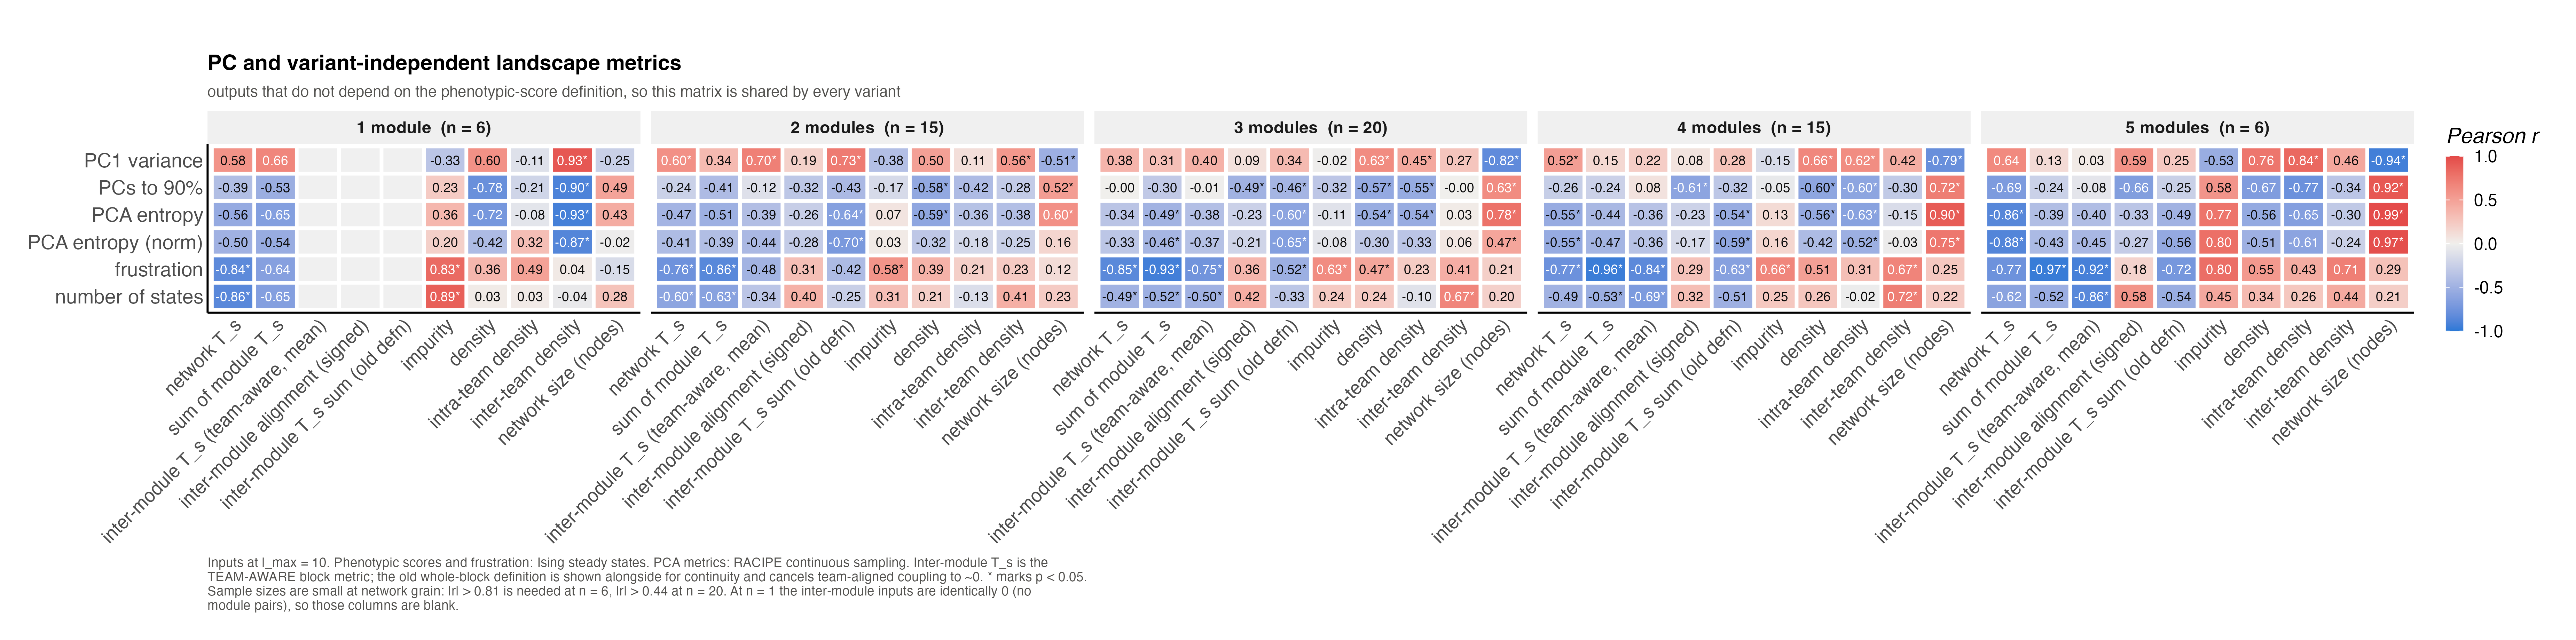

The data file committed next to this chart (first rows):
grp, input, output, r, p, n
1, T_network, PC1 variance, 0.5843, 0.2233, 6
1, T_network, PCs to 90%, -0.3944, 0.4391, 6
1, T_network, PCA entropy, -0.5602, 0.2476, 6
1, T_network, PCA entropy (norm), -0.4979, 0.3149, 6
1, T_network, frustration, -0.8371, 0.03765, 6
1, T_network, number of states, -0.8552, 0.02993, 6
1, T_network_intra_sum, PC1 variance, 0.6622, 0.1519, 6
1, T_network_intra_sum, PCs to 90%, -0.5267, 0.283, 6
1, T_network_intra_sum, PCA entropy, -0.6546, 0.1584, 6
1, T_network_intra_sum, PCA entropy (norm), -0.5393, 0.2695, 6
1, T_network_intra_sum, frustration, -0.6422, 0.1691, 6
1, T_network_intra_sum, number of states, -0.648, 0.164, 6
1, T_inter_blocks_mean, PC1 variance, NA, NA, 6
1, T_inter_blocks_mean, PCs to 90%, NA, NA, 6
1, T_inter_blocks_mean, PCA entropy, NA, NA, 6
1, T_inter_blocks_mean, PCA entropy (norm), NA, NA, 6
1, T_inter_blocks_mean, frustration, NA, NA, 6
1, T_inter_blocks_mean, number of states, NA, NA, 6
1, T_inter_aligned_mean, PC1 variance, NA, NA, 6
1, T_inter_aligned_mean, PCs to 90%, NA, NA, 6
1, T_inter_aligned_mean, PCA entropy, NA, NA, 6
1, T_inter_aligned_mean, PCA entropy (norm), NA, NA, 6
1, T_inter_aligned_mean, frustration, NA, NA, 6
1, T_inter_aligned_mean, number of states, NA, NA, 6
1, T_inter_sum, PC1 variance, NA, NA, 6
1, T_inter_sum, PCs to 90%, NA, NA, 6
1, T_inter_sum, PCA entropy, NA, NA, 6
1, T_inter_sum, PCA entropy (norm), NA, NA, 6
1, T_inter_sum, frustration, NA, NA, 6
1, T_inter_sum, number of states, NA, NA, 6
1, impurity, PC1 variance, -0.3347, 0.5166, 6
1, impurity, PCs to 90%, 0.2302, 0.6609, 6
1, impurity, PCA entropy, 0.3561, 0.4885, 6
1, impurity, PCA entropy (norm), 0.2002, 0.7037, 6
1, impurity, frustration, 0.8306, 0.04061, 6
1, impurity, number of states, 0.8854, 0.01893, 6
1, density, PC1 variance, 0.5989, 0.2091, 6
1, density, PCs to 90%, -0.7844, 0.06474, 6
1, density, PCA entropy, -0.7221, 0.1051, 6
1, density, PCA entropy (norm), -0.4201, 0.4069, 6
1, density, frustration, 0.365, 0.4769, 6
1, density, number of states, 0.02768, 0.9585, 6
1, intra_density, PC1 variance, -0.1125, 0.8319, 6
1, intra_density, PCs to 90%, -0.2085, 0.6917, 6
1, intra_density, PCA entropy, -0.08172, 0.8777, 6
1, intra_density, PCA entropy (norm), 0.317, 0.5405, 6
1, intra_density, frustration, 0.4927, 0.3208, 6
1, intra_density, number of states, 0.02914, 0.9563, 6
1, inter_density, PC1 variance, 0.9287, 0.007439, 6
1, inter_density, PCs to 90%, -0.8994, 0.01468, 6
1, inter_density, PCA entropy, -0.929, 0.007385, 6
1, inter_density, PCA entropy (norm), -0.8731, 0.02315, 6
1, inter_density, frustration, 0.03765, 0.9436, 6
1, inter_density, number of states, -0.04439, 0.9335, 6
1, n_nodes, PC1 variance, -0.2493, 0.6338, 6
1, n_nodes, PCs to 90%, 0.4861, 0.3283, 6
1, n_nodes, PCA entropy, 0.4313, 0.3931, 6
1, n_nodes, PCA entropy (norm), -0.02111, 0.9683, 6
1, n_nodes, frustration, -0.152, 0.7738, 6
1, n_nodes, number of states, 0.2846, 0.5847, 6
... 240 more rows
